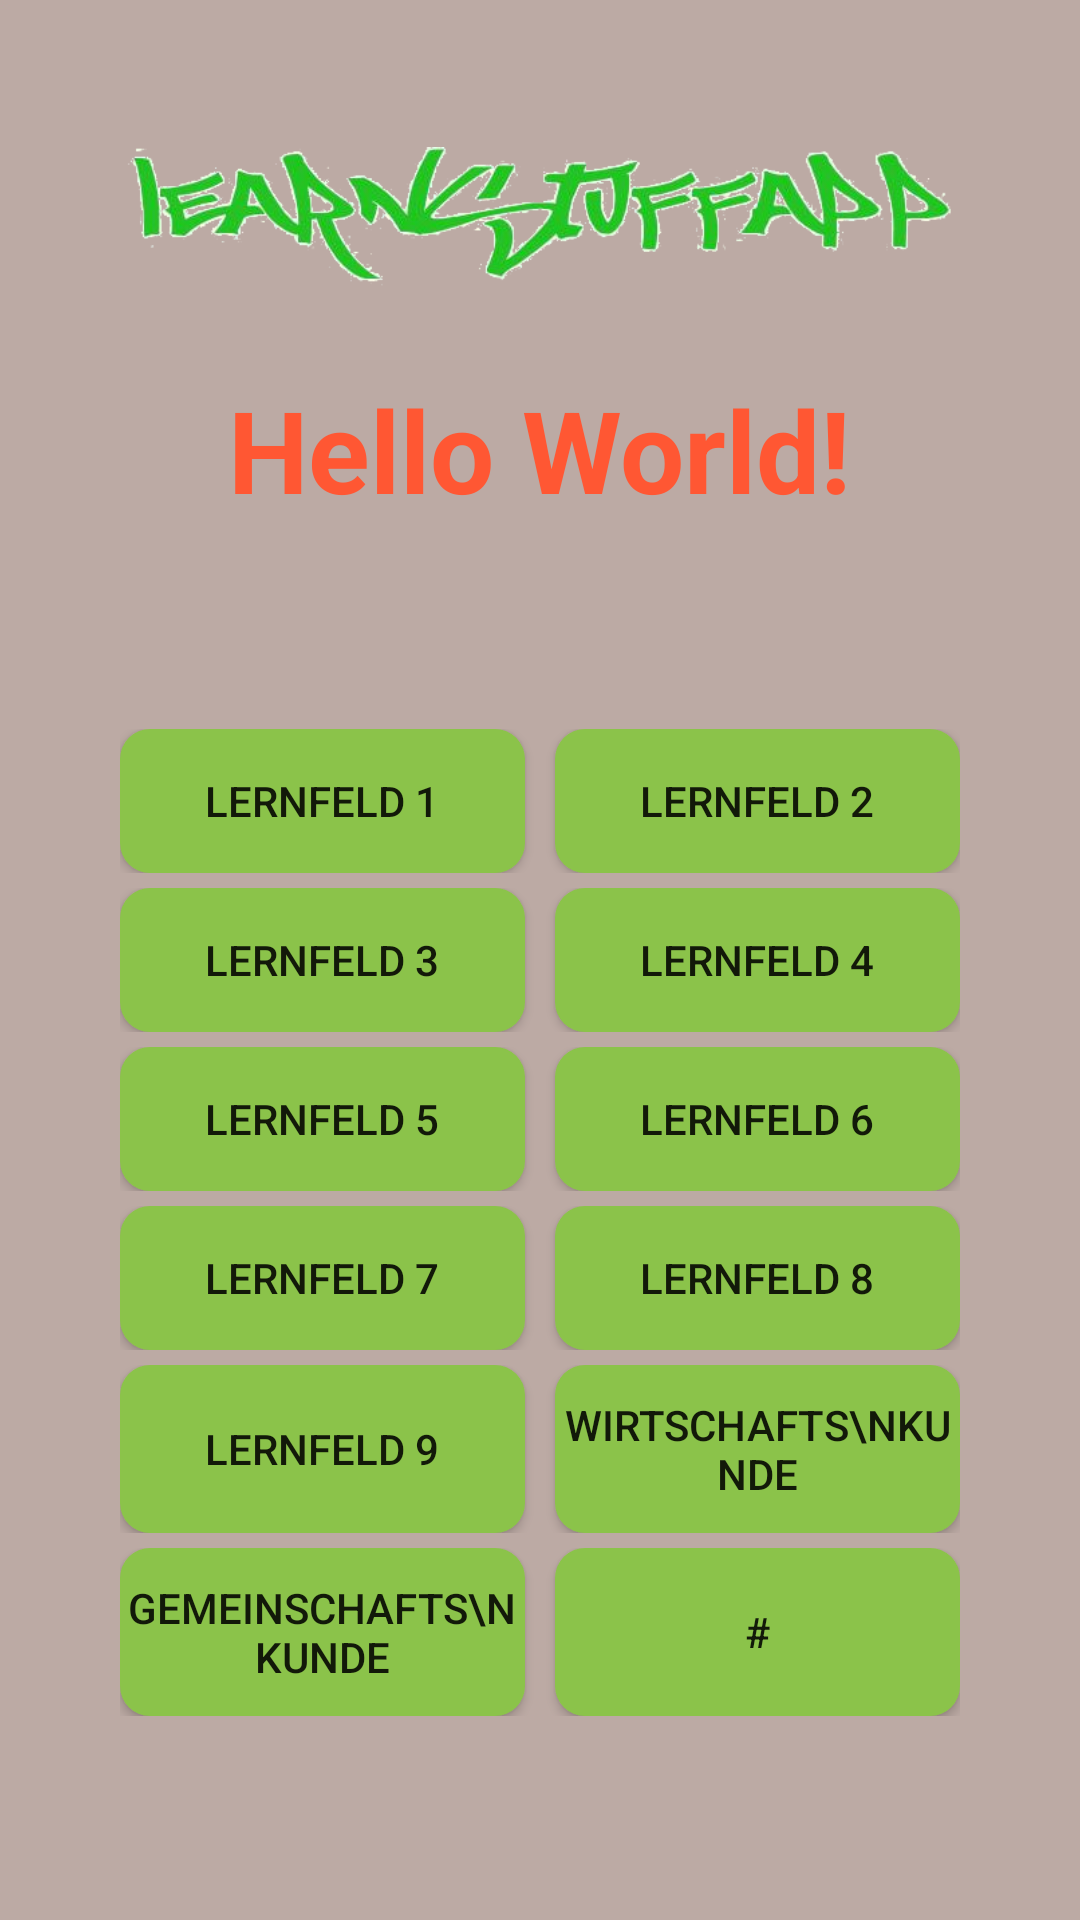

Produce the Android XML layout that renders to this screen, including the resource entries it uses.
<!-- AndroidManifest.xml: application theme Theme.LearnStuffApp -->
<!-- res/layout/activity_learnfieldselection.xml -->
<?xml version="1.0" encoding="utf-8"?>
<RelativeLayout xmlns:android="http://schemas.android.com/apk/res/android"
    xmlns:app="http://schemas.android.com/apk/res-auto"
    xmlns:tools="http://schemas.android.com/tools"
    android:layout_width="match_parent"
    android:layout_height="match_parent"
    android:background="@color/colorBackground"
    android:padding="40dp"
    tools:context=".LearnfieldSelectionActivity">

    <ImageView
        android:id="@+id/imageViewLogo"
        android:layout_width="wrap_content"
        android:layout_height="wrap_content"
        android:layout_marginStart="0dp"
        android:layout_marginTop="-20dp"
        android:layout_marginEnd="0dp"
        android:layout_centerHorizontal="true"
        android:src="@drawable/learnstuffapp_logo_byschriftgeneratoreu" />

    <TextView
        android:id="@+id/txtWhere"
        android:layout_width="wrap_content"
        android:layout_height="wrap_content"
        android:layout_below="@id/imageViewLogo"
        android:layout_centerInParent="true"
        android:text="Hello World!"
        android:textSize="38sp"
        android:textStyle="bold"
        android:textColor="@color/colorMyOrange"/>

    <LinearLayout
        android:id="@+id/linearLayout1"
        android:orientation="horizontal"
        android:layout_width="fill_parent"
        android:layout_height="wrap_content"
        android:layout_centerInParent="true"
        android:layout_above="@id/linearLayout2">

        <Button
            android:id="@+id/btnLernfeld1"
            android:layout_width="0.0dip"
            android:layout_height="fill_parent"
            android:layout_marginRight="5dp"
            android:text="Lernfeld 1"
            android:layout_weight="1.0"
            android:background="@drawable/btn_bg1"/>

        <Button
            android:id="@+id/btnLernfeld2"
            android:layout_width="0.0dip"
            android:layout_height="fill_parent"
            android:layout_marginLeft="5dp"
            android:text="Lernfeld 2"
            android:layout_weight="1.0"
            android:background="@drawable/btn_bg1"/>
    </LinearLayout>

    <LinearLayout
        android:id="@+id/linearLayout2"
        android:orientation="horizontal"
        android:layout_width="fill_parent"
        android:layout_height="wrap_content"
        android:layout_centerInParent="true"
        android:layout_marginTop="5dp">

        <Button
            android:id="@+id/btnLernfeld3"
            android:layout_width="0.0dip"
            android:layout_height="fill_parent"
            android:layout_marginRight="5dp"
            android:text="Lernfeld 3"
            android:layout_weight="1.0"
            android:background="@drawable/btn_bg1"
            android:layout_below="@id/btnLernfeld2"/>

        <Button
            android:id="@+id/btnLernfeld4"
            android:layout_width="0.0dip"
            android:layout_height="fill_parent"
            android:layout_marginLeft="5dp"
            android:text="Lernfeld 4"
            android:layout_weight="1.0"
            android:background="@drawable/btn_bg1"/>
    </LinearLayout>

    <LinearLayout
        android:id="@+id/linearLayout3"
        android:orientation="horizontal"
        android:layout_width="fill_parent"
        android:layout_height="wrap_content"
        android:layout_centerInParent="true"
        android:layout_marginTop="5dp"
        android:layout_below="@id/linearLayout2">

        <Button
            android:id="@+id/btnLernfeld5"
            android:layout_width="0.0dip"
            android:layout_height="fill_parent"
            android:layout_marginRight="5dp"
            android:text="Lernfeld 5"
            android:layout_weight="1.0"
            android:background="@drawable/btn_bg1"
            android:layout_below="@id/btnLernfeld2"/>

        <Button
            android:id="@+id/btnLernfeld6"
            android:layout_width="0.0dip"
            android:layout_height="fill_parent"
            android:layout_marginLeft="5dp"
            android:text="Lernfeld 6"
            android:layout_weight="1.0"
            android:background="@drawable/btn_bg1"/>
    </LinearLayout>

    <LinearLayout
        android:id="@+id/linearLayout4"
        android:orientation="horizontal"
        android:layout_width="fill_parent"
        android:layout_height="wrap_content"
        android:layout_centerInParent="true"
        android:layout_marginTop="5dp"
        android:layout_below="@id/linearLayout3">

        <Button
            android:id="@+id/btnLernfeld7"
            android:layout_width="0.0dip"
            android:layout_height="fill_parent"
            android:layout_marginRight="5dp"
            android:text="Lernfeld 7"
            android:layout_weight="1.0"
            android:background="@drawable/btn_bg1"
            android:layout_below="@id/btnLernfeld2"/>

        <Button
            android:id="@+id/btnLernfeld8"
            android:layout_width="0.0dip"
            android:layout_height="fill_parent"
            android:layout_marginLeft="5dp"
            android:text="Lernfeld 8"
            android:layout_weight="1.0"
            android:background="@drawable/btn_bg1"/>
    </LinearLayout>

    <LinearLayout
        android:id="@+id/linearLayout5"
        android:orientation="horizontal"
        android:layout_width="fill_parent"
        android:layout_height="wrap_content"
        android:layout_centerInParent="true"
        android:layout_marginTop="5dp"
        android:layout_below="@id/linearLayout4">

        <Button
            android:id="@+id/btnLernfeld9"
            android:layout_width="0.0dip"
            android:layout_height="fill_parent"
            android:layout_marginRight="5dp"
            android:text="Lernfeld 9"
            android:layout_weight="1.0"
            android:background="@drawable/btn_bg1"
            android:layout_below="@id/btnLernfeld2"/>

        <Button
            android:id="@+id/btnLernfeld10"
            android:layout_width="0.0dip"
            android:layout_height="fill_parent"
            android:layout_marginLeft="5dp"
            android:text="Wirtschafts\nkunde"
            android:layout_weight="1.0"
            android:background="@drawable/btn_bg1"
            android:layout_below="@id/btnLernfeld2"/>

    </LinearLayout>

    <LinearLayout
        android:id="@+id/linearLayout6"
        android:orientation="horizontal"
        android:layout_width="fill_parent"
        android:layout_height="wrap_content"
        android:layout_centerInParent="true"
        android:layout_marginTop="5dp"
        android:layout_below="@id/linearLayout5">

        <Button
            android:id="@+id/btnLernfeld11"
            android:layout_width="0.0dip"
            android:layout_height="fill_parent"
            android:layout_marginRight="5dp"
            android:text="Gemeinschafts\nkunde"
            android:layout_weight="1.0"
            android:background="@drawable/btn_bg1"
            android:layout_below="@id/btnLernfeld2"/>

        <Button
            android:id="@+id/btnLernfeld12"
            android:layout_width="0.0dip"
            android:layout_height="fill_parent"
            android:layout_marginLeft="5dp"
            android:text="#"
            android:layout_weight="1.0"
            android:background="@drawable/btn_bg1"
            android:layout_below="@id/btnLernfeld2"/>

    </LinearLayout>

</RelativeLayout>
<!-- resources referenced by this layout -->
<resources>
  <color name="colorBackground">#BCAAA4</color>
  <color name="colorMyOrange">#FF5733</color>
  <!-- drawable btn_bg1 (drawable) -->
  <?xml version="1.0" encoding="utf-8"?>
  
  <shape xmlns:android="http://schemas.android.com/apk/res/android"
      android:shape="rectangle">
  
      <solid android:color="#8BC34A"/>
      <corners android:radius="10dp"/>
  
  </shape>
  <!-- drawable learnstuffapp_logo_byschriftgeneratoreu: png bitmap (drawable, 76059 bytes) -->
  <style name="Theme.LearnStuffApp" parent="Theme.AppCompat.Light.NoActionBar">
          
          <item name="colorPrimary">@color/purple_500</item>
          <item name="colorPrimaryVariant">@color/purple_700</item>
          <item name="colorOnPrimary">@color/white</item>
          
          <item name="colorSecondary">@color/teal_200</item>
          <item name="colorSecondaryVariant">@color/teal_700</item>
          <item name="colorOnSecondary">@color/black</item>
          
          <item name="android:statusBarColor" tools:targetApi="l">@color/colorMyGreen</item>
          
      </style>
  <color name="purple_500">#FF6200EE</color>
  <color name="purple_700">#FF3700B3</color>
  <color name="white">#FFFFFFFF</color>
  <color name="teal_200">#FF03DAC5</color>
  <color name="teal_700">#FF018786</color>
  <color name="black">#FF000000</color>
  <color name="colorMyGreen">#8BC34A</color>
</resources>
